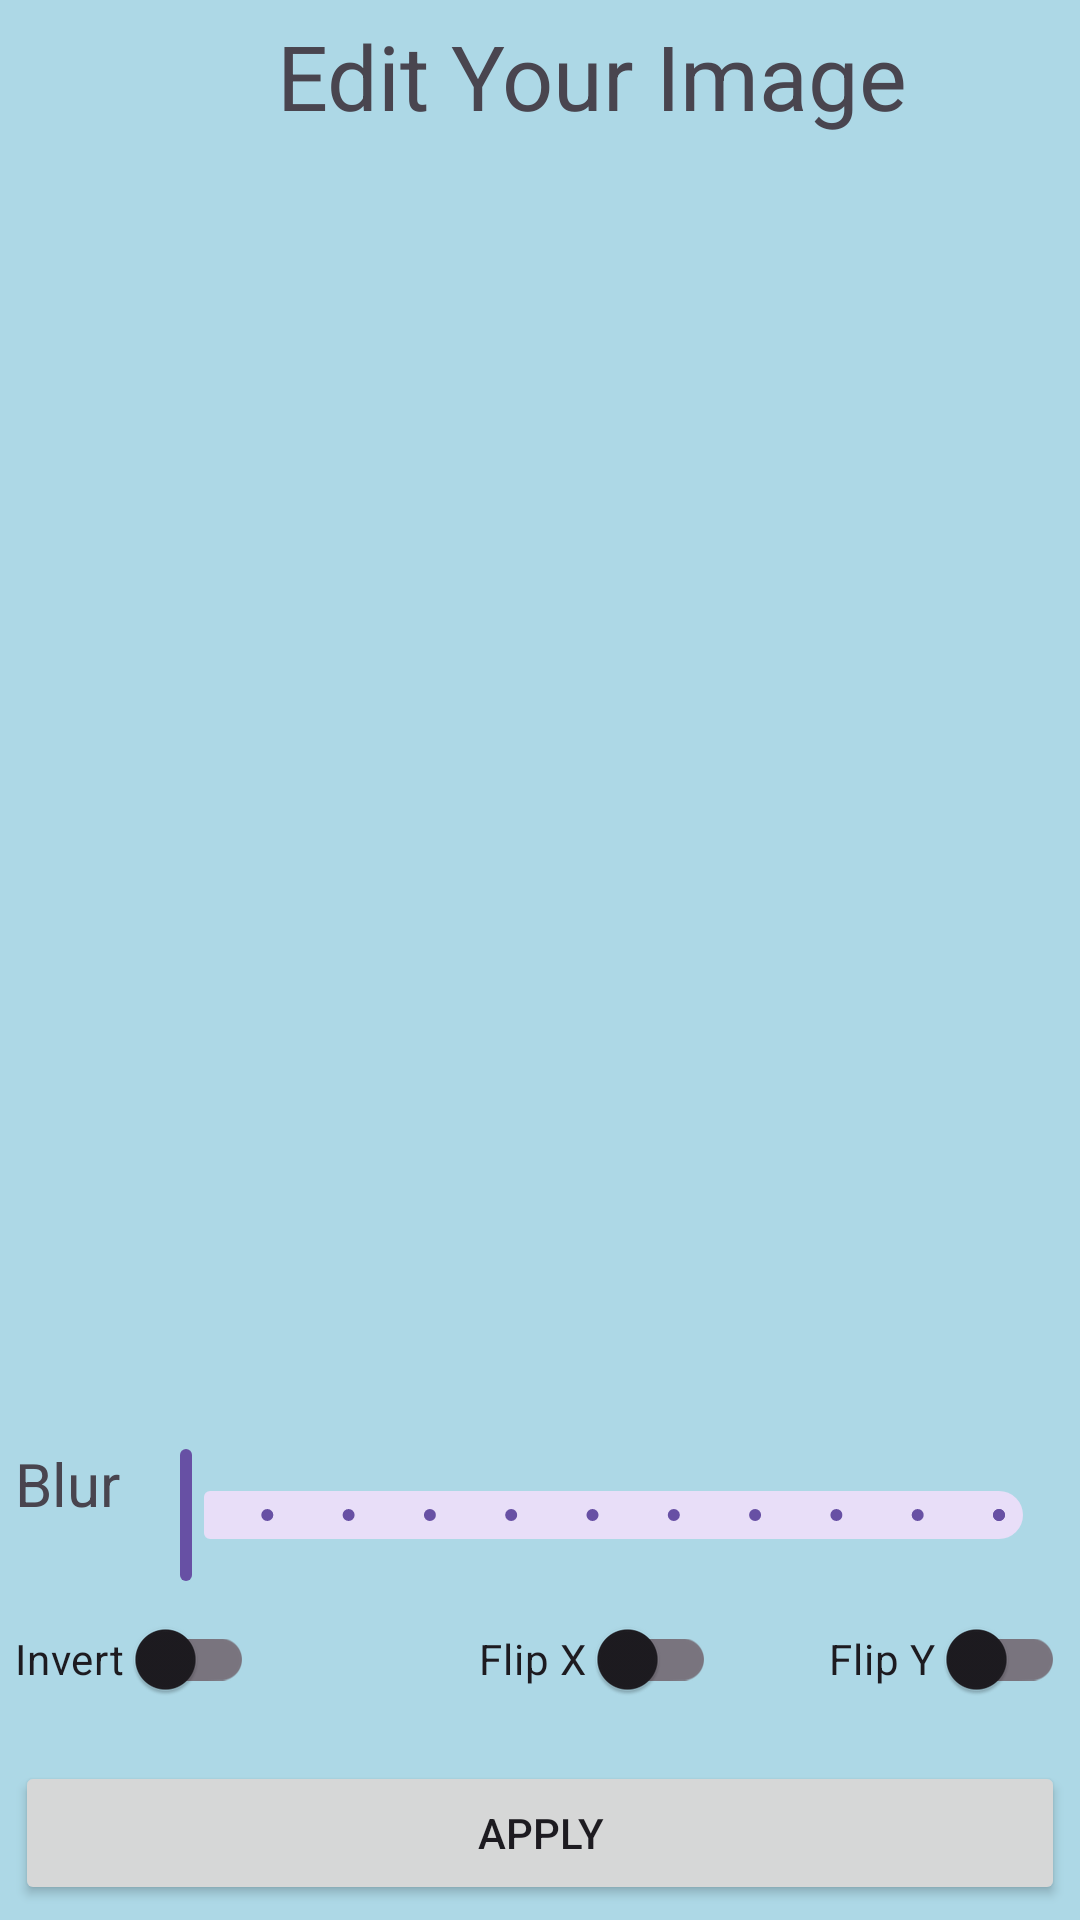

Android layout source for this screen:
<!-- AndroidManifest.xml: application theme Theme.ImageEditor -->
<!-- res/layout/fragment_edit.xml -->
<?xml version="1.0" encoding="utf-8"?>
<LinearLayout xmlns:android="http://schemas.android.com/apk/res/android"
    xmlns:app="http://schemas.android.com/apk/res-auto"
    xmlns:tools="http://schemas.android.com/tools"
    android:layout_width="match_parent"
    android:layout_height="match_parent"
    android:orientation="vertical"
    android:background="#add8e6"
    android:padding="5dp"
    tools:context=".editFragment">

    <TextView
        android:layout_width="385dp"
        android:layout_height="39dp"
        android:textAlignment="center"
        android:textSize="30dp"
        android:text="Edit Your Image"
        />


    <ImageView
        android:id="@+id/imageView2"
        android:layout_width="match_parent"
        android:layout_weight="1"
        android:layout_height="0dp"
        android:src="@drawable/ic_launcher_background" />


    <LinearLayout
        android:layout_width="match_parent"
        android:layout_height="wrap_content"
        >

        <TextView
            android:layout_width="wrap_content"
            android:layout_height="match_parent"
            android:textSize="20dp"
            android:textAlignment="center"
            android:text="Blur" />

        <com.google.android.material.slider.Slider
            android:id="@+id/edit_blur_slider"
            android:layout_width="match_parent"
            android:layout_height="wrap_content"
            android:valueFrom="0"
            android:valueTo="10"
            android:stepSize="1"
            />
    </LinearLayout>


    <LinearLayout
        android:layout_width="match_parent"
        android:layout_height="wrap_content"
        android:orientation="horizontal"
        >
        <com.google.android.material.switchmaterial.SwitchMaterial
            android:id="@+id/edit_invert"
            android:layout_width="wrap_content"
            android:layout_height="wrap_content"
            android:text="Invert "
            />
        <Space
            android:layout_width="0dp"
            android:layout_height="wrap_content"
            android:layout_weight="2" />
        <com.google.android.material.switchmaterial.SwitchMaterial
            android:id="@+id/edit_flip_x"
            android:layout_width="wrap_content"
            android:layout_height="wrap_content"
            android:text="Flip X "
            />
        <Space
            android:layout_width="0dp"
            android:layout_height="wrap_content"
            android:layout_weight="1" />
        <com.google.android.material.switchmaterial.SwitchMaterial
            android:id="@+id/edit_flip_y"
            android:layout_width="wrap_content"
            android:layout_height="wrap_content"
            android:text="Flip Y "
            />
    </LinearLayout>

    <Space
        android:layout_width="match_parent"
        android:layout_height="10dp" />
    <Button
        android:id="@+id/edit_apply"
        android:layout_width="match_parent"
        android:layout_height="wrap_content"
        android:text="Apply"
        />

</LinearLayout>
<!-- resources referenced by this layout -->
<resources>
  <style name="Theme.ImageEditor" parent="Base.Theme.ImageEditor" />
  <style name="Base.Theme.ImageEditor" parent="Theme.Material3.DayNight.NoActionBar">
          
          
      </style>
</resources>
